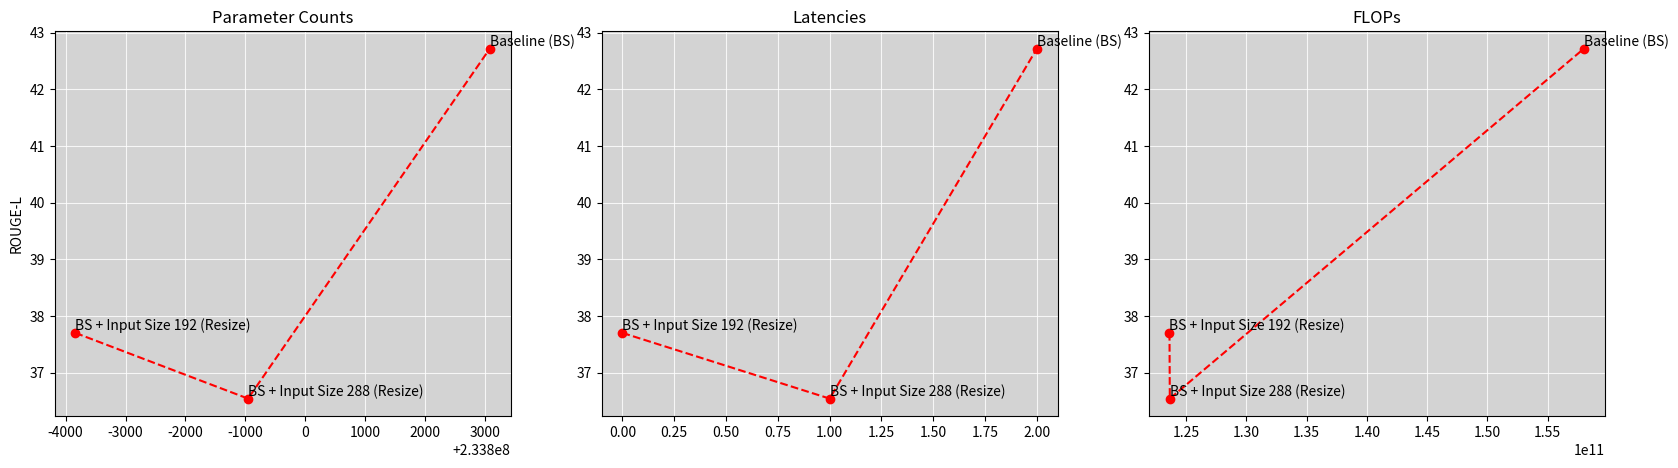

Write Python code to recreate this figure. (Note: this script raises an exception after producing the figure.)
import matplotlib.pyplot as plt

bleu_1 = [61.92, 63.09, 64.92, 50.66, 48.4, 55.27, 62.7, 61.87]
bleu_2 = [43.33, 44.31, 46.82, 26.37, 28.78, 30.18, 44.12, 43.52]
bleu_3 = [29.49, 30.32, 32.8, 15.24, 17.22, 17.69, 30.19, 29.78]
bleu_4 = [19.67, 20.15, 22.1, 9.57, 10.37, 11.48, 20.08, 19.88]
rouge_l = [42.72, 43.51, 44.73, 36.54, 33.46, 37.7, 43.45, 43.11]
cider = [42.86, 42.64, 46.56, 7.89, 13.34, 9.54, 39.17, 40.69]
spice = [11.61, 11.49, 12.23, 4.29, 5.41, 4.3, 11.18, 11.09]
meteor = [18.04, 18.27, 19.02, 11.43, 11.87, 11.57, 18, 17.94]
models = ["Baseline (BS)", "BS + 1 Enc Rem", "BS + 1 Enc Rem + 1 Dec Rem", "BS + Input Size 288 (Resize)", "BS + Input Size 288 (Center Crop)", "BS + Input Size 192 (Resize)", "BS + 1 Enc Rem + Input Size 288 (Resize)", "BS + 1 Enc Rem + 1 Dec Rem + Input Size 288 (Resize)"]
parameter_counts = [233803076, 229372740, 224627524, 233799044, 233799044, 233796164, 229368708, 224623492]
flops = [158005560832, 120903841280, 115054609920, 123642488320, 123642488320, 123615946240, 120866682368, 113451099648]
latencies = []

def plot(models, parameter_counts, flops, latencies):
  _, (ax1, ax2, ax3) = plt.subplots(1, 3, figsize=(20, 5))
  ax1.plot(parameter_counts, rouge_l, '--o', color="red")
  ax1.set_title('Parameter Counts')
#   ax1.get_xaxis().get_major_formatter().set_useOffset(False)
#   ax1.get_xaxis().get_major_formatter().set_scientific(False)
#   ax1.set_xticklabels(ax1.get_xticks(), rotation=90)
  ax1.grid(True, linestyle='-', alpha=0.8, color='white')
  ax1.set_facecolor('lightgrey')
  ax1.set_ylabel("ROUGE-L")

  ax2.plot(latencies, rouge_l, '--o', color="red")
  ax2.set_title('Latencies')
  ax2.set_facecolor('lightgrey')
  ax2.grid(True, linestyle='-', alpha=0.8, color='white')

  ax3.plot(flops, rouge_l, '--o', color="red")
  ax3.set_title('FLOPs')
  ax3.set_facecolor('lightgrey')
  ax3.grid(True, linestyle='-', alpha=0.8, color='white')

#   fig.text(0.0, 0.6, 'ROUGE-L', va='center', rotation='vertical')
  for i, model in enumerate(models):
      ax1.text(parameter_counts[i], rouge_l[i], model, fontsize=10, va='bottom')
      ax2.text(latencies[i], rouge_l[i], model, fontsize=10, va='bottom')
      ax3.text(flops[i], rouge_l[i], model, fontsize=10, va='bottom')

  # Adjust spacing between subplots
  return plt

# Varying the input size
models = ["BS + Input Size 192 (Resize)", "BS + Input Size 288 (Resize)", "Baseline (BS)"]
parameter_counts = [233796164, 233799044, 233803076]
flops = [123615946240, 123642488320, 158005560832]
latencies = [0, 1, 2]
rouge_l = [37.7, 36.54, 42.72]

plt1 = plot(models, parameter_counts, flops, latencies)
plt1.savefig("./benchmarking/plots/q7i.jpg")
# plt1.show()

models = ["BS + Input Size 288 (Resize)", "BS + Input Size 288 (Center Crop)"]
parameter_counts = [233799044, 233799044]
flops = [123642488320, 123642488320]
latencies = [0, 1]
rouge_l = [36.54, 33.46]
plt1 = plot(models, parameter_counts, flops, latencies)
plt1.savefig("./benchmarking/plots/q7ii.jpg")

# Varying number of parameters
models = ["BS + 1 Enc Rem + 1 Dec Rem", "BS + 1 Enc Rem", "Baseline (BS)"]
parameter_counts = [224627524, 229372740, 233803076]
flops = [115054609920, 120903841280, 158005560832]
latencies = [0, 1, 2]
rouge_l = [44.73, 43.51, 42.72]

plt1 = plot(models, parameter_counts, flops, latencies)
plt1.savefig("./benchmarking/plots/q9.jpg")


# Putting it all together
models = ["BS + 1 Enc Rem + 1 Dec Rem + Input Size 288 (Resize)", "BS + 1 Enc Rem + Input Size 288 (Resize)", "Baseline (BS)"]
parameter_counts = [224623492, 229368708, 233803076]
flops = [113451099648, 120866682368, 158005560832]
latencies = [0, 1, 2]
rouge_l = [43.11, 43.45, 42.72]

plt1 = plot(models, parameter_counts, flops, latencies)
plt1.savefig("./benchmarking/plots/q11.jpg")